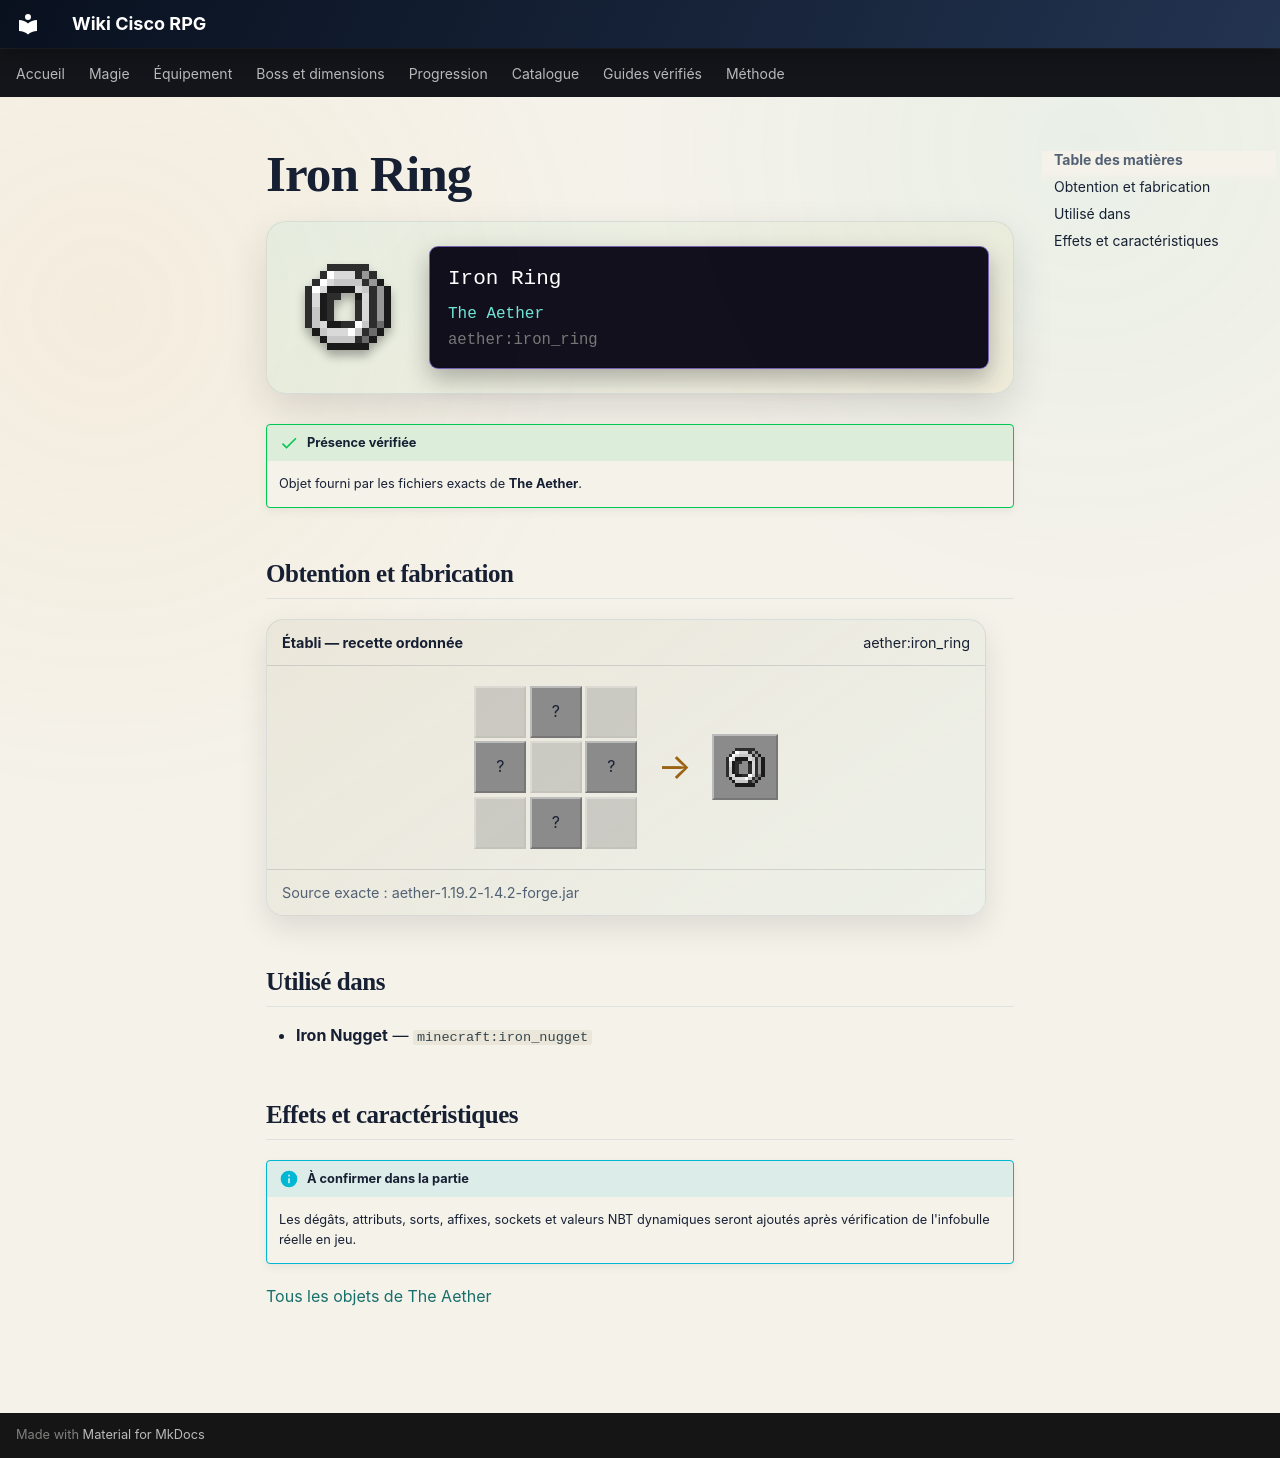

repository: Kloups-Dev/wiki-cisco-rpg · page: catalogue/objets/aether/iron_ring/index.html · generator: mkdocs

# Iron Ring

<div class="mc-item-showcase">
<img class="mc-item-icon" src="../../../../assets/generated/items/aether/iron_ring.png" alt="Iron Ring">
<div class="mc-tooltip-card">
<div class="mc-tooltip-card__name">Iron Ring</div>
<div class="mc-tooltip-card__mod">The Aether</div>
<div class="mc-tooltip-card__id">aether:iron_ring</div>
</div>
</div>

!!! success "Présence vérifiée"
    Objet fourni par les fichiers exacts de **The Aether**.

## Obtention et fabrication

<div class="jei-recipe"><div class="jei-recipe__head"><strong>Établi — recette ordonnée</strong><span>aether:iron_ring</span></div><div class="jei-recipe__body"><div class="jei-grid"><span class="jei-slot jei-slot--empty"></span><span class="jei-slot" title="Iron Ingot (minecraft:iron_ingot)">?</span><span class="jei-slot jei-slot--empty"></span><span class="jei-slot" title="Iron Ingot (minecraft:iron_ingot)">?</span><span class="jei-slot jei-slot--empty"></span><span class="jei-slot" title="Iron Ingot (minecraft:iron_ingot)">?</span><span class="jei-slot jei-slot--empty"></span><span class="jei-slot" title="Iron Ingot (minecraft:iron_ingot)">?</span><span class="jei-slot jei-slot--empty"></span></div><span class="jei-arrow">→</span><span class="jei-slot jei-slot--result"><img src="../../../../assets/generated/items/aether/iron_ring.png" alt=""></span></div><div class="jei-recipe__source">Source exacte : aether-1.19.2-1.4.2-forge.jar</div></div>

## Utilisé dans

- **Iron Nugget** — <code>minecraft:iron_nugget</code>

## Effets et caractéristiques

!!! info "À confirmer dans la partie"
    Les dégâts, attributs, sorts, affixes, sockets et valeurs NBT dynamiques seront ajoutés après vérification de l'infobulle réelle en jeu.

[Tous les objets de The Aether](../../../contenu/aether.md)
